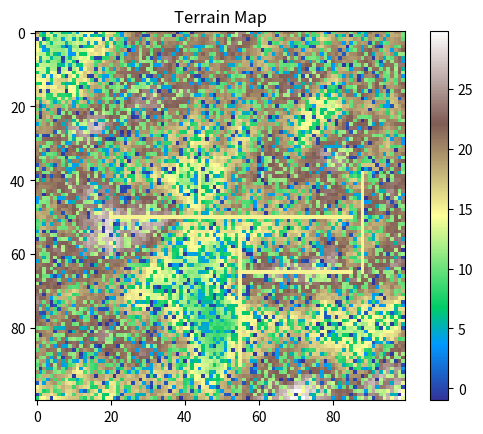
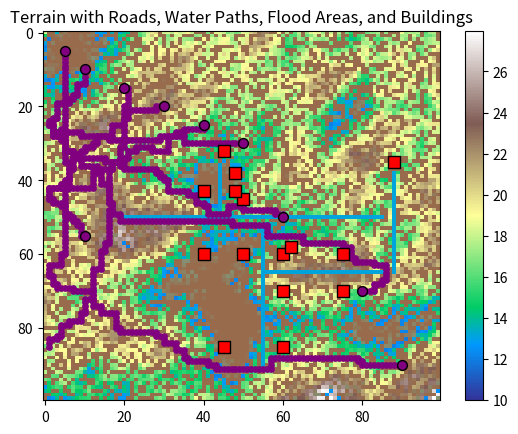

Source code (Python) for these figures, in order:
import numpy as np
import matplotlib.pyplot as plt
import heapq
from scipy.ndimage import gaussian_filter
import time
import random

# Adjust Terrain Generation to Reflect Campus Data with Perlin Noise
def perlin_noise(width, height, scale, octaves=4, persistence=0.5 , elevation_ranges = [(4, 5), (4, 15), (8, 30)]):
    noise = np.zeros((height, width))
    
    for octave in range(octaves):
        freq = 2 ** octave
        amp = persistence ** octave
        for y in range(height):
            for x in range(width):
                noise[y][x] += generate_noise(x / (scale / freq), y / (scale / freq)) * amp
    
    # Normalize noise to be within 0 and 1
    noise = (noise - noise.min()) / (noise.max() - noise.min())

    # Apply Gaussian filter with a lower sigma value for less smoothing
    noise = gaussian_filter(noise, sigma=0.2)

    # Map normalized noise to selected elevation ranges with more variability
    terrain = np.zeros_like(noise)
    for elevation_min, elevation_max in elevation_ranges:
        mask = np.random.rand(*noise.shape) < 0.6  # Adjust mask threshold for more variability
        terrain[mask] = elevation_min + noise[mask] * (elevation_max - elevation_min)

    # Introduce random noise strength
    terrain += np.random.uniform(-1, 1, terrain.shape)  # Add a bit of random noise

    return terrain

gradient = np.random.rand(256, 256) * 2 - 1
# Perlin Noise Utility Functions
def generate_noise(x, y):
    x0, x1, y0, y1 = int(x) % 256, (int(x) + 1) % 256, int(y) % 256, (int(y) + 1) % 256
    sx, sy = fade(x - int(x)), fade(y - int(y))
    n0, n1 = dot_grid_gradient(x0, y0, x, y), dot_grid_gradient(x1, y0, x, y)
    ix0 = lerp(n0, n1, sx)
    n0, n1 = dot_grid_gradient(x0, y1, x, y), dot_grid_gradient(x1, y1, x, y)
    return lerp(ix0, lerp(n0, n1, sx), sy)

def fade(t):
    return t * t * t * (t * (t * 6 - 15) + 10)

def lerp(a, b, t):
    return a + t * (b - a)

def dot_grid_gradient(ix, iy, x, y):
    
    return gradient[ix][iy] * (x - ix) + gradient[ix][iy] * (y - iy)

# Hybrid Pathfinding with Quadtree-Style Efficiency
def hybrid_pathfinding(start, end, terrain, buildings, road_paths):
    rows, cols = terrain.shape
    open_set = []
    heapq.heappush(open_set, (0, start))
    came_from = {}
    g_score = {start: 0}
    f_score = {start: hybrid_heuristic(start, end, terrain)}

    while open_set:
        current = heapq.heappop(open_set)[1]
        if current == end:
            return reconstruct_path(came_from, current)
        
        # Get neighbors with boundary checks in get_neighbors
        for neighbor in get_neighbors(current, rows, cols, buildings, road_paths):
            # Ensure the neighbor is within bounds before accessing terrain
            if 0 <= neighbor[0] < rows and 0 <= neighbor[1] < cols:
                elevation_diff = abs(terrain[current] - terrain[neighbor])
                slope_penalty = elevation_diff / 50.0
                cost = 1 + slope_penalty

                if elevation_diff > 5:  # Use Dijkstra's when elevation changes are high
                    tentative_g_score = g_score[current] + cost
                else:  # Use A* otherwise
                    tentative_g_score = g_score[current] + 0.5 * cost

                if neighbor not in g_score or tentative_g_score < g_score[neighbor]:
                    came_from[neighbor] = current
                    g_score[neighbor] = tentative_g_score
                    f_score[neighbor] = tentative_g_score + hybrid_heuristic(neighbor, end, terrain)
                    heapq.heappush(open_set, (f_score[neighbor], neighbor))

    return []

def hybrid_heuristic(a, b, terrain):
    flat_heuristic = np.sqrt((a[0] - b[0])**2 + (a[1] - b[1])**2)
    terrain_factor = abs(terrain[a] - terrain[b]) / 10.0  # Consider elevation difference
    return flat_heuristic + terrain_factor

# Adjusted for Quadtree Partitioning and Restricted Zones
def get_neighbors(node, rows, cols, buildings, road_paths):
    x, y = node
    restricted_cells = set()
    
    # Add building restricted cells
    for bx, by, height in buildings:
        buffer_radius = max(1, height // 10)
        for dx in range(-buffer_radius, buffer_radius + 1):
            for dy in range(-buffer_radius, buffer_radius + 1):
                nx, ny = bx + dx, by + dy
                if 0 <= nx < rows and 0 <= ny < cols:
                    restricted_cells.add((nx, ny))
    
    # Add road restricted cells
    for (start, end) in road_paths:
        x0, y0 = start
        x1, y1 = end
        num_steps = max(abs(x1 - x0), abs(y1 - y0))
        for i in range(num_steps + 1):
            rx = int(x0 + (x1 - x0) * i / num_steps)
            ry = int(y0 + (y1 - y0) * i / num_steps)
            if 0 <= rx < rows and 0 <= ry < cols:
                restricted_cells.add((rx, ry))
    
    # Define neighbors and exclude restricted cells
    neighbors = [(x-1, y), (x+1, y), (x, y-1), (x, y+1)]
    return [
        (nx, ny) for nx, ny in neighbors
        if 0 <= nx < rows and 0 <= ny < cols and (nx, ny) not in restricted_cells
    ]
def reconstruct_path(came_from, current):
    total_path = [current]
    while current in came_from:
        current = came_from[current]
        total_path.append(current)
    return total_path[::-1]

# Terrain and Water Flow Adaptation with Adjustable Rainfall
def adapt_terrain_with_water(terrain, rainfall_rate, absorption_rate, soil_infiltration_rate=15):
    adjusted_terrain = terrain - (rainfall_rate / (10.0 * (1 + absorption_rate)))
    absorption_factor = soil_infiltration_rate / 20.0
    return np.clip(adjusted_terrain - absorption_factor, 10, 30)

def calculate_slope(terrain):
    dx, dy = np.gradient(terrain)
    return np.sqrt(dx**2 + dy**2)



# Modified simulate_water_flow to randomize creek endpoint within a range
def simulate_water_flow(terrain, drainage_points, creek, creek_vicinity, rainfall_rate, absorption_rate, road_paths, soil_infiltration_rate=15):
    adjusted_terrain = adapt_terrain_with_water(terrain, rainfall_rate, absorption_rate, soil_infiltration_rate)
    slope = calculate_slope(adjusted_terrain)
    all_paths = []

    # Generate randomized creek targets within vicinity
    vicinity_points = [(creek[0] + dx, creek[1]) for dx in creek_vicinity]

    for start in drainage_points:
        # Select a random target point within the creek vicinity
        target = random.choice(vicinity_points)
        path = hybrid_pathfinding(start, target, adjusted_terrain, buildings, road_paths)
        all_paths.append(path)
    
    return adjusted_terrain, slope, all_paths

# Road Generation Function
def add_roads(terrain, road_paths, road_elevation=15):
    for (start, end) in road_paths:
        # Generate a linear path between start and end points for each road
        x0, y0 = start
        x1, y1 = end
        num_steps = max(abs(x1 - x0), abs(y1 - y0))
        for i in range(num_steps + 1):
            x = int(x0 + (x1 - x0) * i / num_steps)
            y = int(y0 + (y1 - y0) * i / num_steps)
            terrain[x, y] = road_elevation  # Set road elevation
    return terrain

# Modified visualization to show roads
def visualize_paths_and_buildings(terrain, flood_area, paths, drainage_points, buildings, road_paths):
    flood_overlay = np.zeros((*terrain.shape, 4))
    flood_overlay[flood_area == 1] = [1, 0.65, 0, 0.5]
    plt.imshow(terrain, cmap='terrain')
    plt.colorbar()
    plt.imshow(flood_overlay, aspect='auto')

    # Plot roads
    for (start, end) in road_paths:
        x0, y0 = start
        x1, y1 = end
        plt.plot([y0, y1], [x0, x1], color="black", linewidth=2)  # Black lines for roads

    for path in paths:
        for (x, y) in path:
            plt.scatter(y, x, color='purple', s=15)
    for (x, y) in drainage_points:
        plt.scatter(y, x, color='purple', s=50, edgecolors='black', linewidth=1)
    for (x, y, height) in buildings:
        plt.scatter(y, x, color='red', s=80, marker='s', edgecolors='black', linewidth=1)
    plt.title("Terrain with Roads, Water Paths, Flood Areas, and Buildings")
    plt.show()

# Load and Display Terrain
def load_terrain(terrain_map):
    return np.array(terrain_map)  # Assuming 2D array representing terrain heights

def display_terrain(terrain):
    plt.imshow(terrain, cmap='terrain')
    plt.colorbar()
    plt.title("Terrain Map")
    plt.show()

def identify_flood_areas(terrain, rainfall_rate):
    flood_area = np.zeros_like(terrain)
    flood_area[terrain < (terrain.min() + rainfall_rate / 10)] = 1
    return flood_area

def calculate_slope_variation(path, terrain):
    if len(path) < 2:
        return 0  # Return 0 for paths that are too short to calculate variation
    slopes = [np.abs(terrain[path[i]] - terrain[path[i+1]]) for i in range(len(path) - 1)]
    return np.var(slopes)

def calculate_elevation_change(path, terrain):
    if len(path) < 2:
        return 0  # Handle empty path case
    return np.abs(terrain[path[0]] - terrain[path[-1]])

# Path Metrics
def calculate_path_length(path):
    return len(path)

def measure_flow_accumulation(terrain):
    flow_accumulation = np.zeros_like(terrain)
    for i in range(1, terrain.shape[0]-1):
        for j in range(1, terrain.shape[1]-1):
            neighbors = [(i-1, j), (i+1, j), (i, j-1), (i, j+1)]
            flow_accumulation[i, j] = sum([terrain[n] > terrain[i, j] for n in neighbors])
    return flow_accumulation

# Flood and Visualize
def evaluate_flood_reduction(original_flood_area, adjusted_flood_area):
    original_flood_count = np.sum(original_flood_area)
    adjusted_flood_count = np.sum(adjusted_flood_area)
    return (original_flood_count - adjusted_flood_count) / original_flood_count if original_flood_count else 0

def run_simulation(terrain_map, drainage_points, creek, rainfall_rate, absorption_rate, buildings):
    terrain = load_terrain(terrain_map)
    display_terrain(terrain)
    start_time = time.time()

    adjusted_terrain, slope, all_paths = simulate_water_flow(terrain, drainage_points, creek, creek_vicinity, rainfall_rate, absorption_rate, road_paths)
    flood_area = identify_flood_areas(adjusted_terrain, rainfall_rate)

    for path in all_paths:
        path_length = calculate_path_length(path)
        elevation_change = calculate_elevation_change(path, adjusted_terrain)
        slope_variation = calculate_slope_variation(path, adjusted_terrain)
        print(f"Path length: {path_length}")
        print(f"Elevation change: {elevation_change}")
        print(f"Slope variation: {slope_variation}")

    flow_accumulation = measure_flow_accumulation(adjusted_terrain)
    flood_reduction_ratio = evaluate_flood_reduction(terrain, flood_area)
    end_time = time.time()
    print(f"Simulation time: {end_time - start_time:.2f} seconds")
    print(f"Flow accumulation: {flow_accumulation}")
    print(f"Flood reduction ratio: {flood_reduction_ratio}")
    visualize_paths_and_buildings(adjusted_terrain, flood_area, all_paths, drainage_points, buildings, [])


# Example Usage with Adjustable Parameters
if __name__ == "__main__":
    width, height, scale = 100, 100, 30.0
    terrain_map = perlin_noise(width, height, scale)
    drainage_points = [(90, 90), (70, 80), (50, 60), (30, 50), (25, 40), 
                       (20, 30), (15, 20), (10, 10), (5, 5), (55, 10)]
    creek = (55, 1)
    creek_vicinity = range(-30, 31, 20)  # Defines points around (55, 1) as (25, 1), (45, 1), (65, 1), etc.
    rainfall_rate, absorption_rate = 20, 0.75
    buildings = [ (85, 45, 10), (85, 60, 10), (70, 60, 10),(70, 75, 10),(60, 75, 10), (35, 88, 10),(32, 45, 10),  (60, 40, 10),(60, 50, 10),(45, 50, 10), (43, 48, 10), (38, 48, 10), (43, 40, 10), (60, 60, 10), (58, 62, 10)]
    
    # Define some road paths between building locations (or arbitrary points)
    road_paths = [
       ((50, 20), (50, 85)),((65, 55), (65, 85)),((53, 55), (90, 55)),((38, 88), (65, 88)) ,((36, 44), (48, 44)) # New vertical road spanning the map's width at x=55
]
     
    terrain_map = add_roads(terrain_map, road_paths)

    run_simulation(terrain_map, drainage_points, creek, rainfall_rate, absorption_rate, buildings)
